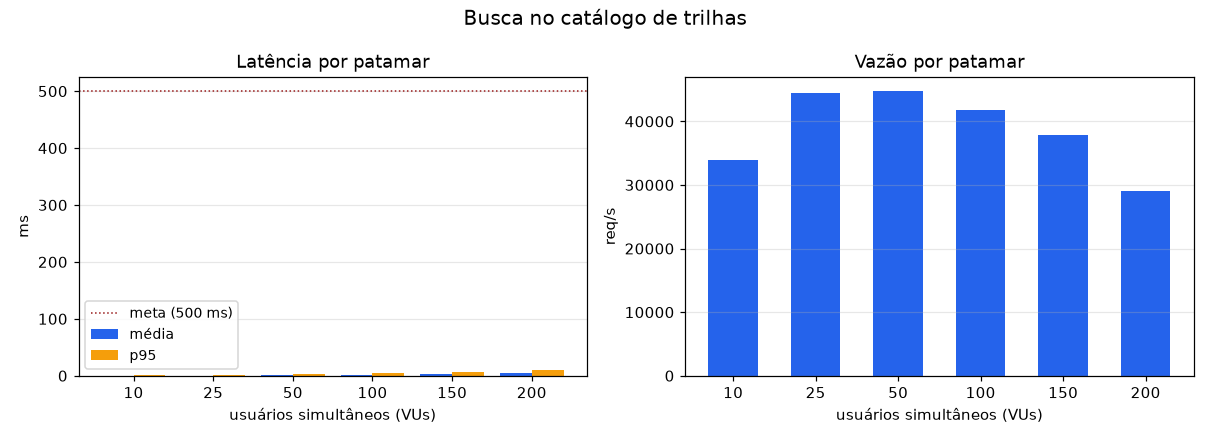

Source data for this figure (header and first rows):
vus, requisicoes, latencia_media_ms, p95_ms, p99_ms, max_ms, vazao_req_s, erros_pct, bloqueio_medio_ms, dentro_sla
10, 1699174, 0.19, 1.00, 1.03, 23.02, 33984, 0.00, 0.00, 1
25, 2220415, 0.40, 1.00, 2.00, 51.58, 44407, 0.00, 0.01, 1
50, 2237549, 0.93, 2.42, 4.00, 70.53, 44749, 0.00, 0.01, 1
100, 2089389, 2.08, 4.51, 8.00, 638.2, 41784, 0.00, 0.02, 1
150, 1894334, 3.06, 7.00, 11.51, 1292, 37883, 0.00, 0.03, 1
200, 1454995, 5.02, 10.78, 17.49, 2003, 29096, 0.00, 0.05, 1
